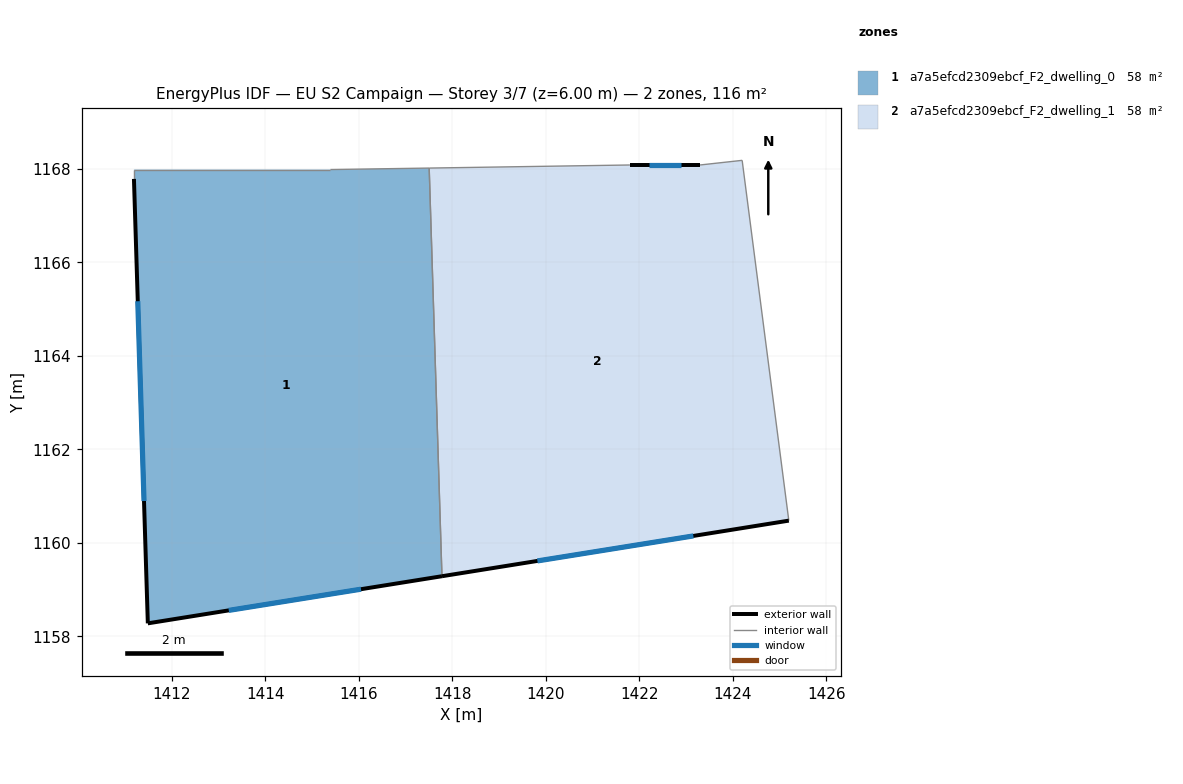
=== STOREY PLAN SPEC (per zone: floor XY polygon, exterior-wall plan segments, windows/doors) ===
zone 1: a7a5efcd2309ebcf_F2_dwelling_0  (58.2 m²)
  floor: (1417.50, 1168.02) (1417.78, 1159.29) (1411.49, 1158.28) (1411.19, 1167.79) (1411.19, 1167.99) (1415.39, 1167.99)
  exterior wall: (1411.49, 1158.28) – (1417.78, 1159.29)  [6.4 m]
    window: (1413.22, 1158.56) – (1416.05, 1159.01)  [3.9 m²]
  exterior wall: (1411.19, 1167.79) – (1411.49, 1158.28)  [9.5 m]
    window: (1411.27, 1165.17) – (1411.40, 1160.90)  [5.8 m²]
  interior walls: 4
zone 2: a7a5efcd2309ebcf_F2_dwelling_1  (58.2 m²)
  floor: (1424.20, 1168.18) (1425.20, 1160.48) (1417.78, 1159.29) (1417.50, 1168.02) (1421.80, 1168.08) (1423.30, 1168.08)
  exterior wall: (1417.78, 1159.29) – (1425.20, 1160.48)  [7.5 m]
    window: (1419.82, 1159.62) – (1423.15, 1160.15)  [4.6 m²]
  exterior wall: (1423.30, 1168.08) – (1421.80, 1168.08)  [1.5 m]
    window: (1422.88, 1168.08) – (1422.21, 1168.08)  [0.9 m²]
  interior walls: 4

=== DERIVED (storey summary) ===
Building: EU S2 Campaign
Storey: 3 of 7  (floor level z = 6.00 m)
Storey gross floor area: 116.4 m²
Zones on this storey: 2
  - a7a5efcd2309ebcf_F2_dwelling_0: floor 58.2 m²; exterior wall 15.9 m (47.6 m²); 2 window(s) 9.6 m²; WWR 20.2%
  - a7a5efcd2309ebcf_F2_dwelling_1: floor 58.2 m²; exterior wall 9.0 m (27.0 m²); 2 window(s) 5.5 m²; WWR 20.2%
Zone adjacency (shared interzone walls):
  - a7a5efcd2309ebcf_F2_dwelling_0 ↔ a7a5efcd2309ebcf_F2_dwelling_1